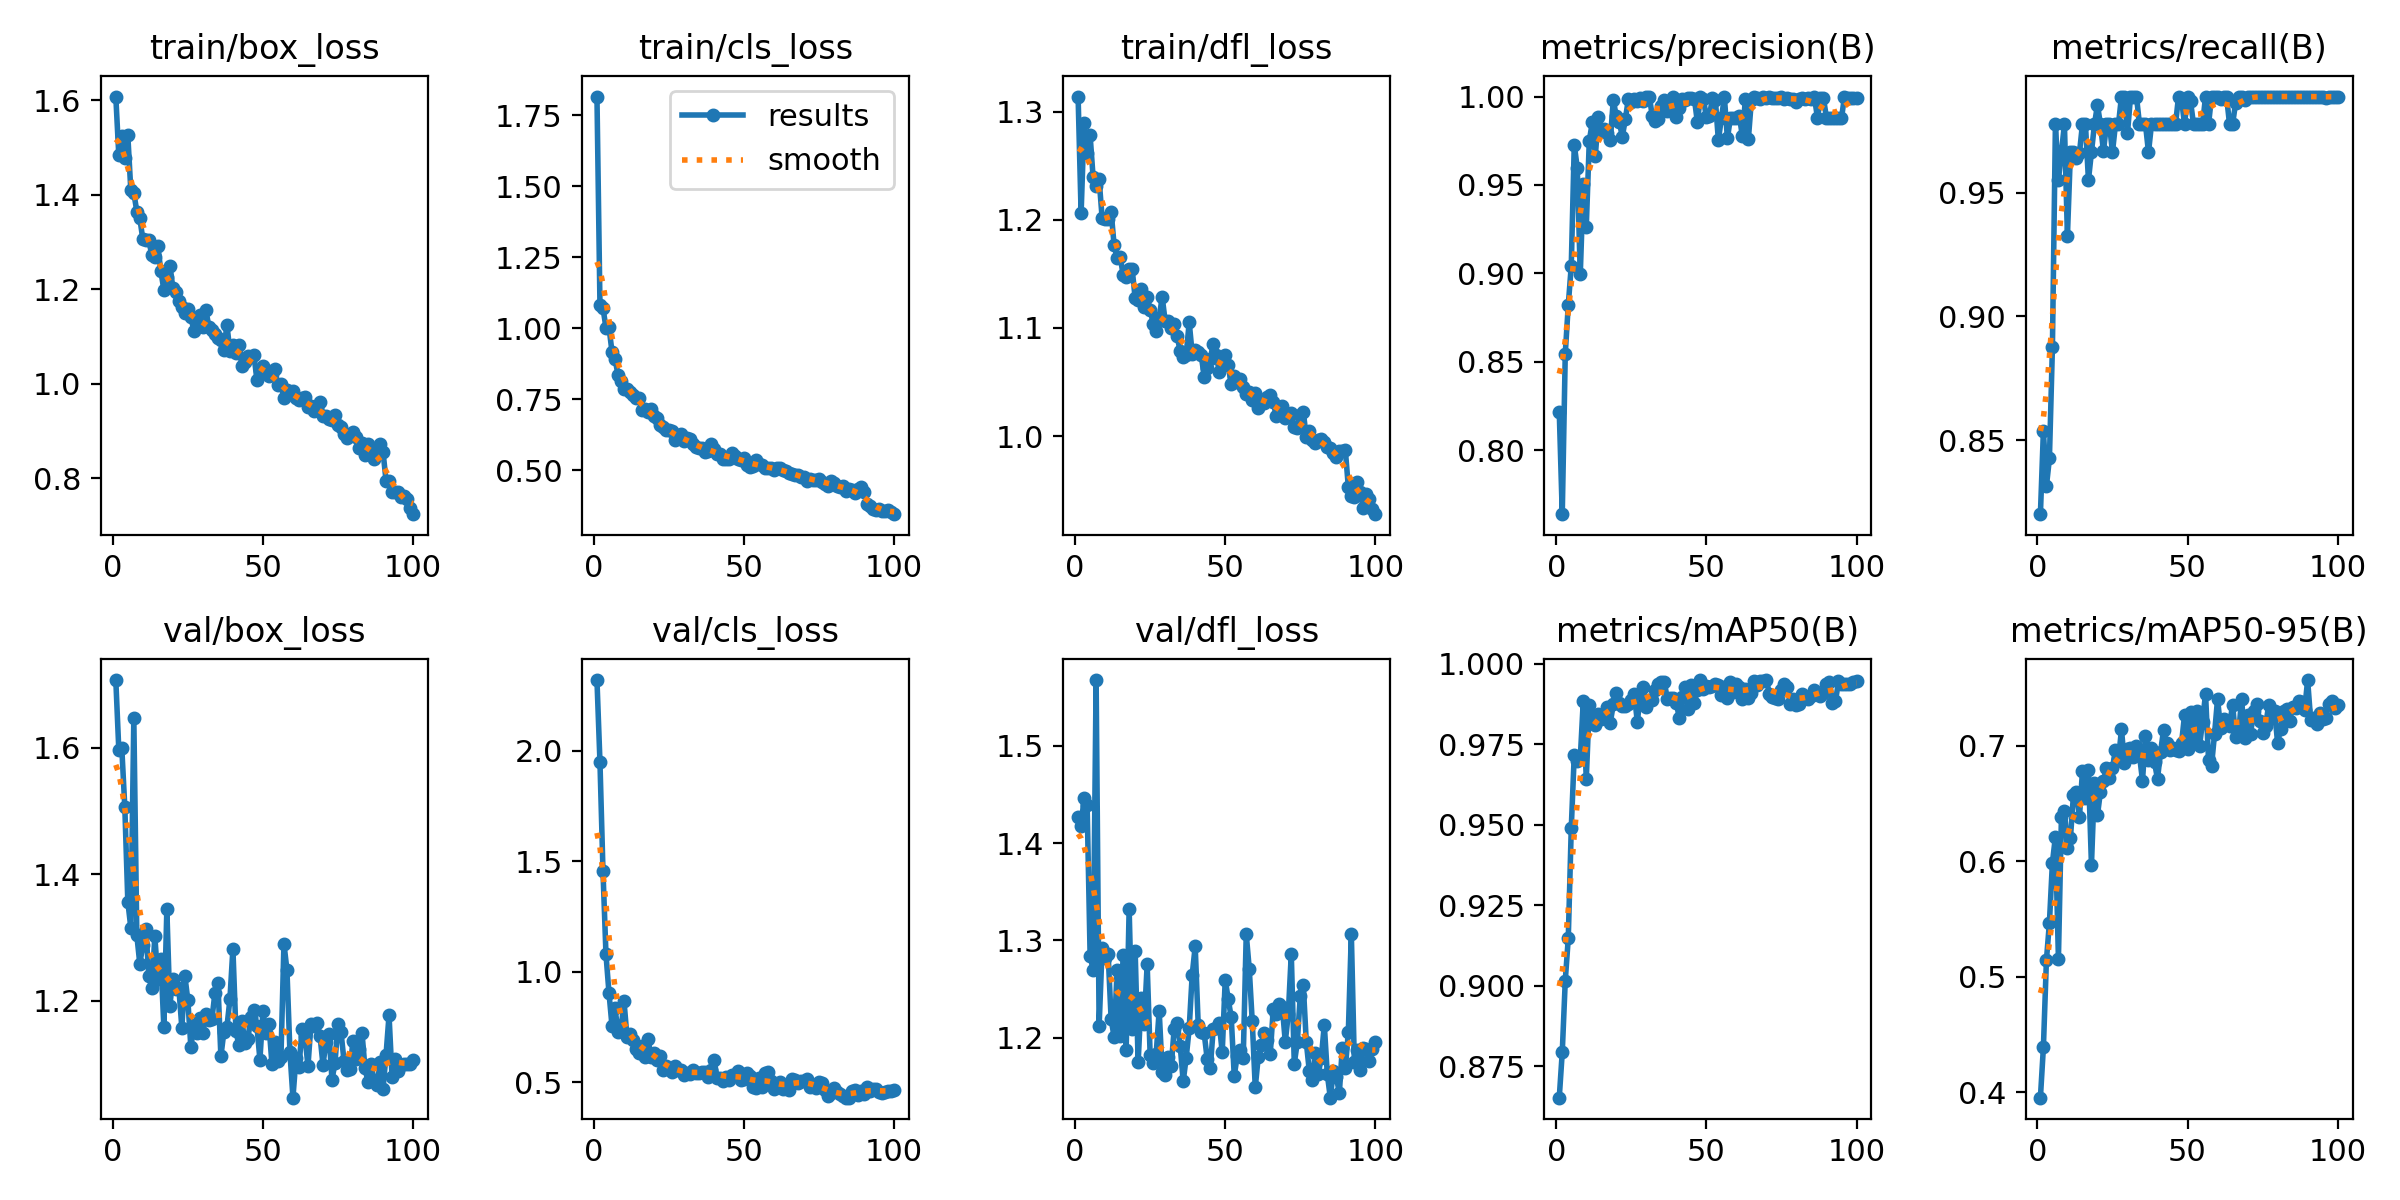

The data file committed next to this chart (first rows):
epoch, train/box_loss, train/cls_loss, train/dfl_loss, metrics/precision(B), metrics/recall(B), metrics/mAP50(B), metrics/mAP50-95(B), val/box_loss, val/cls_loss, val/dfl_loss, lr/pg0, lr/pg1, lr/pg2
1, 1.608, 1.815, 1.314, 0.8218, 0.8202, 0.8652, 0.3953, 1.707, 2.321, 1.427, 0.0006586, 0.0006586, 0.0006586
2, 1.483, 1.083, 1.206, 0.7638, 0.8539, 0.8793, 0.4391, 1.597, 1.949, 1.417, 0.001312, 0.001312, 0.001312
3, 1.524, 1.073, 1.289, 0.8546, 0.8315, 0.9015, 0.5142, 1.599, 1.458, 1.447, 0.001953, 0.001953, 0.001953
4, 1.478, 1.001, 1.262, 0.8821, 0.8427, 0.9147, 0.5469, 1.506, 1.079, 1.44, 0.001941, 0.001941, 0.001941
5, 1.526, 1.004, 1.278, 0.9043, 0.8876, 0.949, 0.5988, 1.357, 0.9048, 1.284, 0.001921, 0.001921, 0.001921
6, 1.409, 0.9182, 1.239, 0.9728, 0.9775, 0.9717, 0.6215, 1.315, 0.7557, 1.27, 0.001901, 0.001901, 0.001901
7, 1.404, 0.8935, 1.231, 0.9595, 0.9551, 0.9696, 0.5157, 1.647, 0.8351, 1.568, 0.001881, 0.001881, 0.001881
8, 1.364, 0.8373, 1.237, 0.8994, 0.9663, 0.9706, 0.6384, 1.303, 0.7286, 1.212, 0.001861, 0.001861, 0.001861
9, 1.35, 0.8134, 1.202, 0.9505, 0.9775, 0.9884, 0.6437, 1.258, 0.7348, 1.292, 0.001842, 0.001842, 0.001842
10, 1.306, 0.7859, 1.2, 0.9263, 0.9326, 0.9641, 0.6115, 1.288, 0.8673, 1.281, 0.001822, 0.001822, 0.001822
11, 1.304, 0.7879, 1.201, 0.9748, 0.9663, 0.9873, 0.6201, 1.313, 0.7052, 1.286, 0.001802, 0.001802, 0.001802
12, 1.303, 0.7767, 1.208, 0.9854, 0.9663, 0.9835, 0.6574, 1.239, 0.7184, 1.219, 0.001782, 0.001782, 0.001782
13, 1.272, 0.7657, 1.176, 0.9662, 0.9639, 0.981, 0.6603, 1.22, 0.6882, 1.201, 0.001762, 0.001762, 0.001762
14, 1.268, 0.7559, 1.165, 0.9885, 0.9659, 0.9842, 0.6382, 1.302, 0.6504, 1.27, 0.001743, 0.001743, 0.001743
15, 1.29, 0.7564, 1.166, 0.9803, 0.9775, 0.9828, 0.6778, 1.234, 0.6302, 1.202, 0.001723, 0.001723, 0.001723
16, 1.238, 0.7122, 1.149, 0.9815, 0.9775, 0.9839, 0.6544, 1.265, 0.6645, 1.285, 0.001703, 0.001703, 0.001703
17, 1.199, 0.716, 1.147, 0.9792, 0.9551, 0.9867, 0.6789, 1.158, 0.6149, 1.187, 0.001683, 0.001683, 0.001683
18, 1.225, 0.7066, 1.155, 0.9752, 0.9663, 0.9817, 0.5967, 1.344, 0.697, 1.332, 0.001663, 0.001663, 0.001663
19, 1.25, 0.717, 1.154, 0.9981, 0.9775, 0.9873, 0.6676, 1.192, 0.6138, 1.208, 0.001644, 0.001644, 0.001644
20, 1.203, 0.6906, 1.128, 0.9887, 0.9853, 0.9909, 0.64, 1.235, 0.6322, 1.29, 0.001624, 0.001624, 0.001624
21, 1.194, 0.6849, 1.126, 0.9858, 0.9775, 0.9878, 0.6604, 1.219, 0.5997, 1.174, 0.001604, 0.001604, 0.001604
22, 1.175, 0.6585, 1.136, 0.9773, 0.9667, 0.9869, 0.6695, 1.22, 0.6178, 1.241, 0.001584, 0.001584, 0.001584
23, 1.163, 0.6532, 1.12, 0.9871, 0.9775, 0.9869, 0.681, 1.157, 0.555, 1.214, 0.001564, 0.001564, 0.001564
24, 1.149, 0.6429, 1.128, 0.9984, 0.9775, 0.9875, 0.6718, 1.239, 0.573, 1.275, 0.001545, 0.001545, 0.001545
25, 1.159, 0.6414, 1.117, 0.9969, 0.9663, 0.9886, 0.6808, 1.2, 0.5586, 1.181, 0.001525, 0.001525, 0.001525
26, 1.142, 0.6374, 1.104, 0.9987, 0.9775, 0.9905, 0.6967, 1.126, 0.544, 1.174, 0.001505, 0.001505, 0.001505
27, 1.112, 0.6074, 1.097, 0.9976, 0.9775, 0.9819, 0.6882, 1.161, 0.5744, 1.183, 0.001485, 0.001485, 0.001485
28, 1.133, 0.6135, 1.109, 0.999, 0.9888, 0.9902, 0.7143, 1.148, 0.5524, 1.228, 0.001465, 0.001465, 0.001465
29, 1.146, 0.629, 1.129, 0.9972, 0.9888, 0.9928, 0.685, 1.172, 0.5566, 1.165, 0.001446, 0.001446, 0.001446
30, 1.119, 0.6035, 1.106, 1, 0.9741, 0.9866, 0.6973, 1.149, 0.5298, 1.162, 0.001426, 0.001426, 0.001426
31, 1.155, 0.613, 1.106, 1, 0.9884, 0.9888, 0.6979, 1.178, 0.5411, 1.18, 0.001406, 0.001406, 0.001406
32, 1.121, 0.6102, 1.1, 0.9888, 0.9886, 0.9886, 0.6903, 1.169, 0.5347, 1.17, 0.001386, 0.001386, 0.001386
33, 1.115, 0.5931, 1.103, 0.9863, 0.9888, 0.9918, 0.7001, 1.17, 0.5563, 1.209, 0.001366, 0.001366, 0.001366
34, 1.105, 0.5818, 1.092, 0.9873, 0.9775, 0.9937, 0.6918, 1.212, 0.5399, 1.215, 0.001347, 0.001347, 0.001347
35, 1.097, 0.5793, 1.079, 0.9944, 0.9775, 0.9943, 0.67, 1.228, 0.5398, 1.192, 0.001327, 0.001327, 0.001327
36, 1.093, 0.5806, 1.073, 0.9983, 0.9775, 0.9942, 0.7083, 1.112, 0.5453, 1.155, 0.001307, 0.001307, 0.001307
37, 1.071, 0.5646, 1.075, 0.9916, 0.9663, 0.9891, 0.6882, 1.151, 0.5453, 1.179, 0.001287, 0.001287, 0.001287
38, 1.125, 0.569, 1.105, 0.9964, 0.9775, 0.9892, 0.6985, 1.158, 0.5243, 1.21, 0.001267, 0.001267, 0.001267
39, 1.069, 0.5931, 1.076, 0.9999, 0.9775, 0.9895, 0.6857, 1.202, 0.5528, 1.264, 0.001248, 0.001248, 0.001248
40, 1.082, 0.5742, 1.079, 0.9882, 0.9775, 0.9877, 0.6714, 1.282, 0.6008, 1.294, 0.001228, 0.001228, 0.001228
41, 1.065, 0.5563, 1.078, 0.9934, 0.9775, 0.9831, 0.6944, 1.152, 0.5192, 1.213, 0.001208, 0.001208, 0.001208
42, 1.081, 0.5566, 1.075, 0.9985, 0.9775, 0.9898, 0.7134, 1.129, 0.517, 1.206, 0.001188, 0.001188, 0.001188
43, 1.037, 0.541, 1.055, 0.9983, 0.9775, 0.9927, 0.7027, 1.168, 0.5033, 1.204, 0.001168, 0.001168, 0.001168
44, 1.046, 0.541, 1.063, 0.9991, 0.9775, 0.9859, 0.6965, 1.133, 0.5244, 1.178, 0.001149, 0.001149, 0.001149
45, 1.059, 0.5391, 1.072, 0.9991, 0.9775, 0.9933, 0.6986, 1.14, 0.5094, 1.169, 0.001129, 0.001129, 0.001129
46, 1.057, 0.5599, 1.085, 0.9989, 0.9775, 0.9879, 0.6962, 1.175, 0.5299, 1.209, 0.001109, 0.001109, 0.001109
47, 1.062, 0.5512, 1.075, 0.9856, 0.9888, 0.9919, 0.6957, 1.185, 0.5318, 1.21, 0.001089, 0.001089, 0.001089
48, 1.008, 0.5415, 1.06, 1, 0.9877, 0.9949, 0.7022, 1.159, 0.5497, 1.215, 0.001069, 0.001069, 0.001069
49, 1.03, 0.5372, 1.07, 0.9985, 0.9775, 0.992, 0.7266, 1.107, 0.5078, 1.185, 0.00105, 0.00105, 0.00105
50, 1.038, 0.5456, 1.075, 0.9887, 0.9888, 0.9931, 0.6969, 1.183, 0.5146, 1.259, 0.00103, 0.00103, 0.00103
51, 1.029, 0.5177, 1.066, 0.9887, 0.9868, 0.9929, 0.7297, 1.149, 0.5426, 1.24, 0.00101, 0.00101, 0.00101
52, 1.017, 0.5108, 1.048, 0.9989, 0.9775, 0.9932, 0.7053, 1.163, 0.5266, 1.221, 0.0009902, 0.0009902, 0.0009902
53, 1.02, 0.5151, 1.055, 0.998, 0.9775, 0.9937, 0.7304, 1.099, 0.4764, 1.161, 0.0009704, 0.0009704, 0.0009704
54, 1.031, 0.5366, 1.05, 0.9752, 0.9775, 0.9935, 0.6999, 1.135, 0.4738, 1.181, 0.0009506, 0.0009506, 0.0009506
55, 0.9964, 0.5215, 1.052, 0.9879, 0.9775, 0.9904, 0.7211, 1.105, 0.5196, 1.188, 0.0009308, 0.0009308, 0.0009308
56, 1, 0.5202, 1.046, 0.9995, 0.9888, 0.9929, 0.7452, 1.11, 0.478, 1.179, 0.000911, 0.000911, 0.000911
57, 0.9698, 0.5093, 1.039, 0.9764, 0.9775, 0.9892, 0.6877, 1.29, 0.54, 1.306, 0.0008912, 0.0008912, 0.0008912
58, 0.9874, 0.5093, 1.04, 0.9877, 0.9888, 0.9942, 0.683, 1.248, 0.5439, 1.271, 0.0008714, 0.0008714, 0.0008714
59, 0.979, 0.5086, 1.033, 0.9878, 0.9888, 0.991, 0.7104, 1.118, 0.5065, 1.216, 0.0008516, 0.0008516, 0.0008516
60, 0.9838, 0.5003, 1.04, 0.9876, 0.9888, 0.9937, 0.7406, 1.046, 0.4693, 1.149, 0.0008318, 0.0008318, 0.0008318
... 40 more rows
